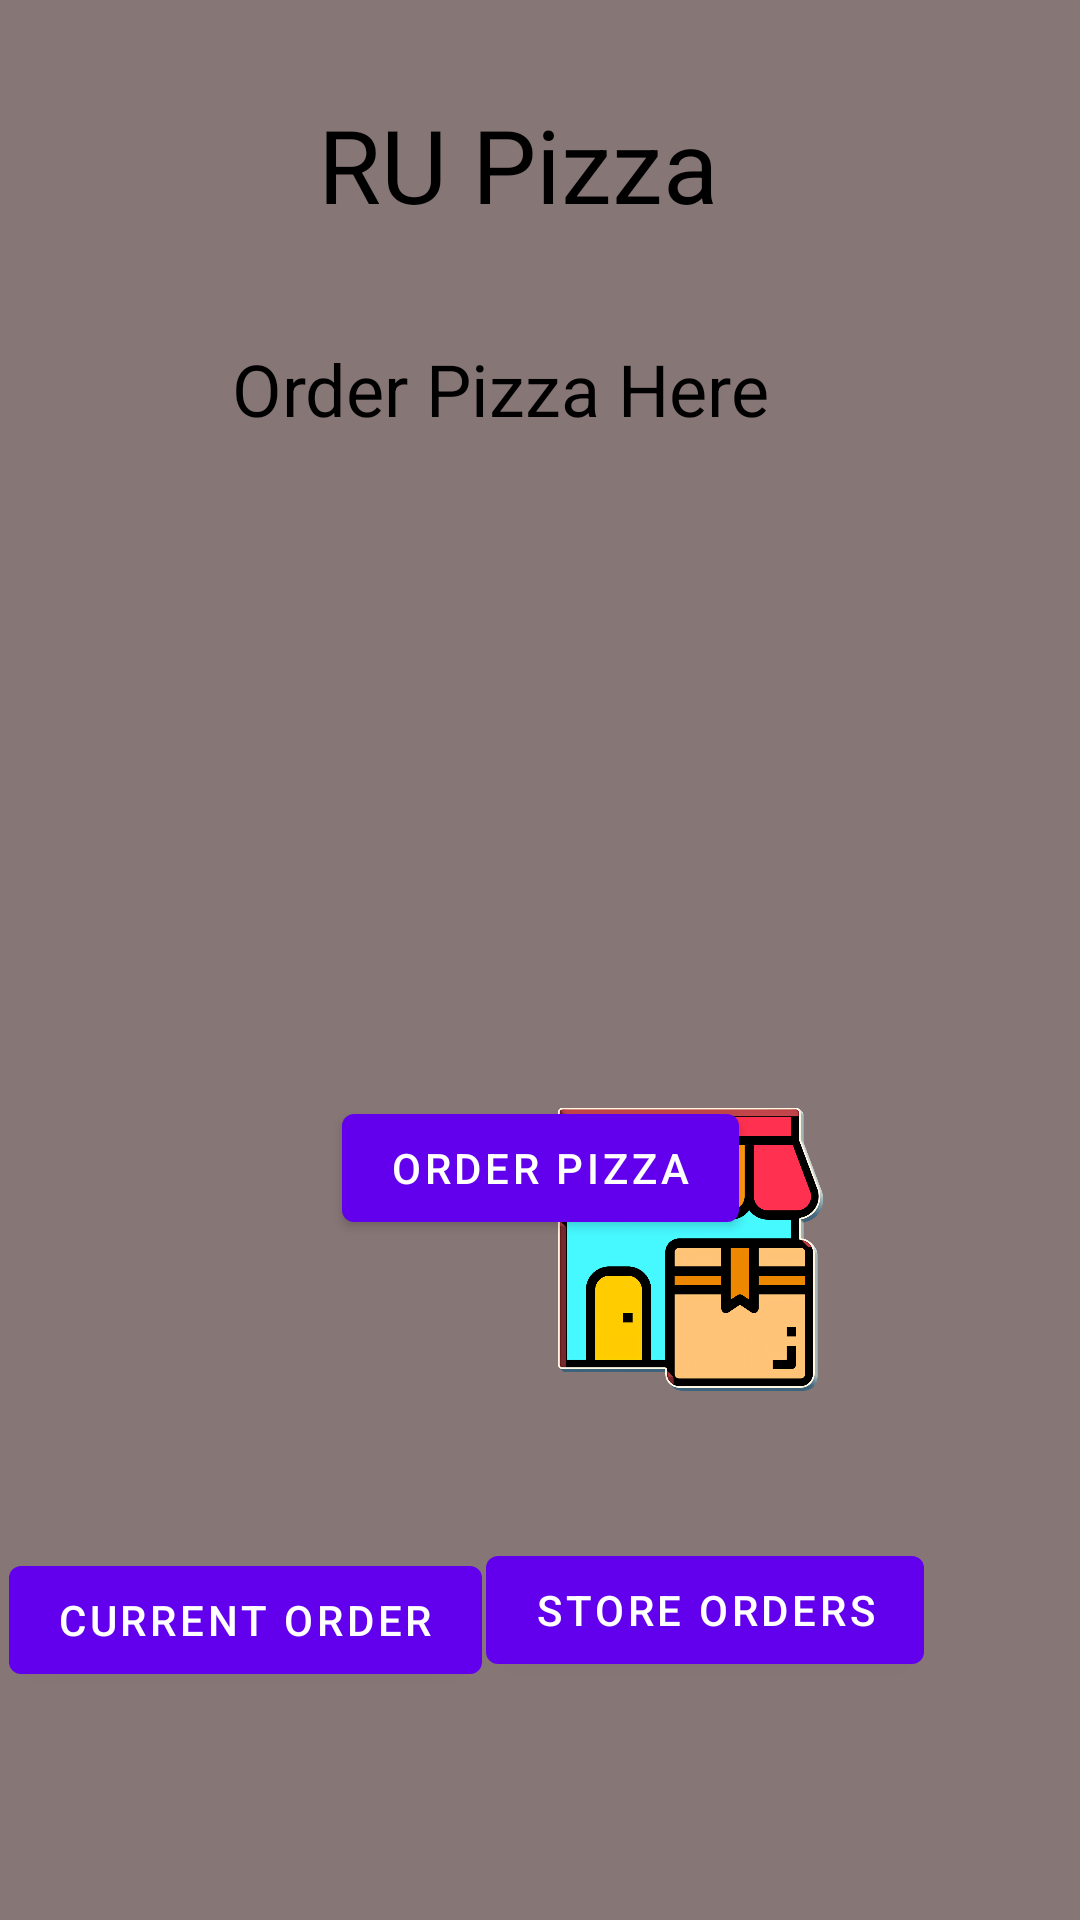

Layout XML and referenced resources for this Android screen:
<!-- AndroidManifest.xml: activity theme Theme.CS213PizzaApp.NoActionBar -->
<!-- res/layout/activity_main.xml -->
<?xml version="1.0" encoding="utf-8"?>
<androidx.constraintlayout.widget.ConstraintLayout xmlns:android="http://schemas.android.com/apk/res/android"
    xmlns:app="http://schemas.android.com/apk/res-auto"
    xmlns:tools="http://schemas.android.com/tools"
    android:layout_width="match_parent"
    android:layout_height="match_parent"
    android:background="#877676">

    <Button
        android:id="@+id/MainCurrentOrderButton"
        android:layout_width="wrap_content"
        android:layout_height="wrap_content"
        android:layout_marginBottom="76dp"
        android:onClick="launchCurrentOrders"
        android:text="@string/main_current_order"
        app:layout_constraintBottom_toBottomOf="parent"
        app:layout_constraintEnd_toStartOf="@+id/MainStoreOrderButton"
        app:layout_constraintHorizontal_bias="0.677"
        app:layout_constraintStart_toStartOf="parent" />

    <Button
        android:id="@+id/MainStoreOrderButton"
        android:layout_width="wrap_content"
        android:layout_height="wrap_content"
        android:layout_marginTop="12dp"
        android:layout_marginEnd="52dp"
        android:onClick="launchStoreOrders"
        android:text="@string/main_store_orders"
        android:textColorHighlight="#000000"
        app:layout_constraintBottom_toBottomOf="parent"
        app:layout_constraintEnd_toEndOf="parent"
        app:layout_constraintTop_toBottomOf="@+id/imageView2"
        app:layout_constraintVertical_bias="0.208" />

    <TextView
        android:id="@+id/textView3"
        android:layout_width="wrap_content"
        android:layout_height="wrap_content"
        android:layout_marginTop="32dp"
        android:text="@string/main_title"
        android:textColor="#000000"
        android:textSize="34sp"
        app:layout_constraintEnd_toEndOf="parent"
        app:layout_constraintHorizontal_bias="0.467"
        app:layout_constraintStart_toStartOf="parent"
        app:layout_constraintTop_toTopOf="parent" />

    <TextView
        android:id="@+id/textView4"
        android:layout_width="188dp"
        android:layout_height="39dp"
        android:layout_marginTop="36dp"
        android:text="@string/main_order_title"
        android:textColor="#000000"
        android:textSize="24sp"
        app:layout_constraintEnd_toEndOf="@+id/textView3"
        app:layout_constraintHorizontal_bias="0.527"
        app:layout_constraintStart_toStartOf="@+id/textView3"
        app:layout_constraintTop_toBottomOf="@+id/textView3" />

    <ImageView
        android:id="@+id/imageView"
        android:layout_width="wrap_content"
        android:layout_height="wrap_content"
        android:layout_marginEnd="40dp"
        android:layout_marginBottom="28dp"
        app:layout_constraintBottom_toTopOf="@+id/MainCurrentOrderButton"
        app:layout_constraintEnd_toStartOf="@+id/imageView2"
        app:srcCompat="@drawable/my_cart" />

    <ImageView
        android:id="@+id/imageView2"
        android:layout_width="114dp"
        android:layout_height="127dp"
        android:layout_marginEnd="76dp"
        android:layout_marginBottom="160dp"
        app:layout_constraintBottom_toBottomOf="parent"
        app:layout_constraintEnd_toEndOf="parent"
        app:srcCompat="@drawable/store_orders" />

    <ImageView
        android:id="@+id/imageView3"
        android:layout_width="258dp"
        android:layout_height="149dp"
        android:layout_marginTop="36dp"
        app:layout_constraintEnd_toEndOf="parent"
        app:layout_constraintHorizontal_bias="0.496"
        app:layout_constraintStart_toStartOf="parent"
        app:layout_constraintTop_toBottomOf="@+id/textView4"
        app:srcCompat="@drawable/byo_default" />

    <Button
        android:id="@+id/order_pizza_button"
        android:layout_width="wrap_content"
        android:layout_height="wrap_content"
        android:layout_marginTop="28dp"
        android:text="@string/main_order_pizza_button"
        app:layout_constraintEnd_toEndOf="parent"
        app:layout_constraintStart_toStartOf="parent"
        app:layout_constraintTop_toBottomOf="@+id/imageView3" />

</androidx.constraintlayout.widget.ConstraintLayout>
<!-- resources referenced by this layout -->
<resources>
  <!-- drawable store_orders: png bitmap (drawable-v24, 221616 bytes) -->
  <string name="main_current_order">Current Order</string>
  <string name="main_order_pizza_button">Order Pizza</string>
  <string name="main_order_title">Order Pizza Here</string>
  <string name="main_store_orders">Store Orders</string>
  <string name="main_title">RU Pizza</string>
  <style name="Theme.CS213PizzaApp.NoActionBar">
          <item name="windowActionBar">true</item>
          <item name="windowNoTitle">true</item>
      </style>
</resources>
